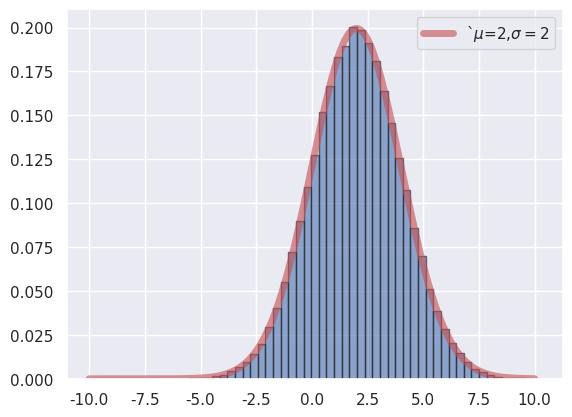

This chart was generated by the following Python code:
#NormalRandomVariablePDF10k.py
from scipy.stats import norm
import matplotlib.pyplot as plt
import numpy as np
import seaborn
seaborn.set()

norm_rv = norm(loc=2, scale=2)
norm_rvs = norm_rv.rvs(size=100000)
x = np.linspace(-10,10,1000)
plt.plot(x, norm_rv.pdf(x),'r', lw=5, alpha=0.6, label='`$\\mu$=2,$\\sigma=2$')
plt.hist(norm_rvs, density=True, bins=50,alpha=0.6, edgecolor='k')
plt.legend()
plt.show()
